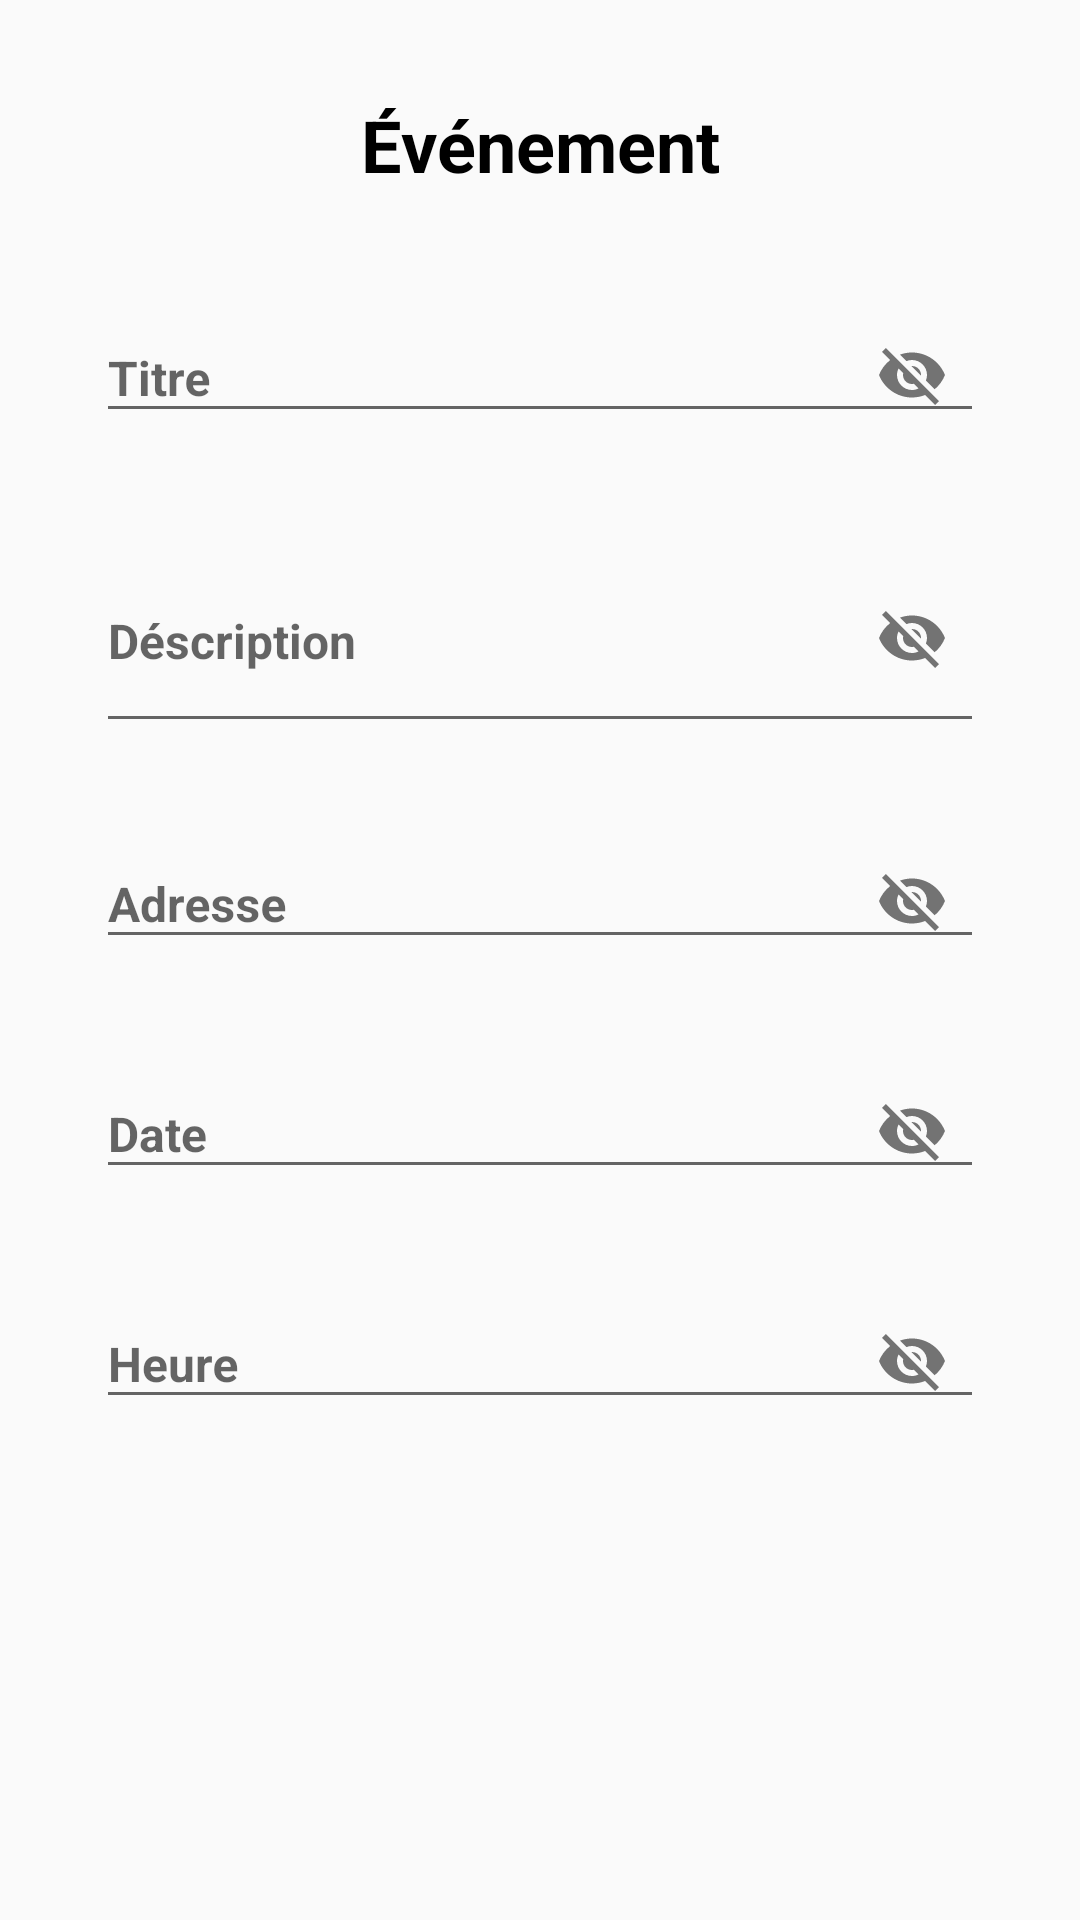

Android layout source for this screen:
<!-- AndroidManifest.xml: application theme AppTheme -->
<!-- res/layout/fragment_event_step0.xml -->
<?xml version="1.0" encoding="utf-8"?>
<ScrollView xmlns:android="http://schemas.android.com/apk/res/android"
    xmlns:app="http://schemas.android.com/apk/res-auto"
    xmlns:tools="http://schemas.android.com/tools"
    android:layout_width="match_parent"
    android:layout_height="match_parent"
    android:fillViewport="true"
    tools:context=".publication.evenement.fragments.EventStep0">

    <android.support.constraint.ConstraintLayout
        android:layout_width="match_parent"
        android:layout_height="match_parent">

        <TextView
            android:id="@+id/event"
            android:layout_width="0dp"
            android:layout_height="wrap_content"
            android:layout_marginStart="32dp"
            android:layout_marginTop="32dp"
            android:layout_marginEnd="32dp"
            android:text="Événement"
            android:textAlignment="center"
            android:textColor="@color/black"
            android:textSize="24sp"
            android:textStyle="bold"
            app:layout_constraintEnd_toEndOf="parent"
            app:layout_constraintStart_toStartOf="parent"
            app:layout_constraintTop_toTopOf="parent" />

        <android.support.design.widget.TextInputLayout
            android:id="@+id/title_event"
            android:layout_width="0dp"
            android:layout_height="wrap_content"
            android:layout_below="@id/besoin"
            android:layout_marginStart="32dp"
            android:layout_marginTop="24dp"
            android:layout_marginEnd="32dp"
            android:outlineSpotShadowColor="@color/blueBarColor"
            app:hintTextAppearance="@style/MyHintText"
            app:layout_constraintEnd_toEndOf="parent"
            app:layout_constraintHorizontal_bias="0.0"
            app:layout_constraintStart_toStartOf="parent"
            app:layout_constraintTop_toBottomOf="@+id/event"
            app:passwordToggleEnabled="true">

            <EditText
                android:id="@+id/title"
                android:layout_width="match_parent"
                android:layout_height="wrap_content"
                android:layout_centerHorizontal="true"
                android:layout_centerVertical="true"
                android:ems="10"
                android:hint="Titre"
                android:textSize="16sp"
                android:textStyle="bold"
                android:theme="@style/MyEditText"
                app:layout_constraintTop_toBottomOf="@+id/event" />
        </android.support.design.widget.TextInputLayout>

        <android.support.design.widget.TextInputLayout
            android:id="@+id/description_event"
            android:layout_width="0dp"
            android:layout_height="wrap_content"
            android:layout_marginStart="32dp"
            android:layout_marginTop="16dp"
            android:layout_marginEnd="32dp"
            app:hintTextAppearance="@style/MyHintText"
            app:layout_constraintEnd_toEndOf="parent"
            app:layout_constraintHorizontal_bias="0.0"
            app:layout_constraintStart_toStartOf="parent"
            app:layout_constraintTop_toBottomOf="@+id/title_event"
            app:passwordToggleEnabled="true">

            <EditText
                android:id="@+id/demande"
                android:layout_width="match_parent"
                android:layout_height="70dp"
                android:layout_centerHorizontal="true"
                android:layout_centerVertical="true"
                android:ems="10"
                android:hint="Déscription"
                android:textSize="16sp"
                android:textStyle="bold"
                android:theme="@style/MyEditText" />
        </android.support.design.widget.TextInputLayout>

        <android.support.design.widget.TextInputLayout
            android:id="@+id/adresse"
            android:layout_width="0dp"
            android:layout_height="wrap_content"
            android:layout_marginStart="32dp"
            android:layout_marginTop="16dp"
            android:layout_marginEnd="32dp"
            android:layout_weight="70"
            android:outlineSpotShadowColor="@color/blueBarColor"
            app:hintTextAppearance="@style/MyHintText"
            app:layout_constraintEnd_toEndOf="parent"
            app:layout_constraintStart_toStartOf="parent"
            app:layout_constraintTop_toBottomOf="@+id/description_event"
            app:passwordToggleEnabled="true">


            <EditText
                android:layout_width="match_parent"
                android:layout_height="wrap_content"
                android:layout_centerHorizontal="true"
                android:layout_centerVertical="true"
                android:ems="10"
                android:hint="Adresse"
                android:textSize="16sp"
                android:textStyle="bold"
                android:theme="@style/MyEditText" />
        </android.support.design.widget.TextInputLayout>

        <android.support.design.widget.TextInputLayout
            android:id="@+id/datePicker"
            android:layout_width="0dp"
            android:layout_height="wrap_content"
            android:layout_marginStart="32dp"
            android:layout_marginTop="16dp"
            android:layout_marginEnd="32dp"
            android:layout_weight="70"
            android:outlineSpotShadowColor="@color/blueBarColor"
            app:hintTextAppearance="@style/MyHintText"
            app:layout_constraintEnd_toEndOf="parent"
            app:layout_constraintStart_toStartOf="parent"
            app:layout_constraintTop_toBottomOf="@+id/adresse"
            app:passwordToggleEnabled="true">


            <EditText
                android:layout_width="match_parent"
                android:layout_height="wrap_content"
                android:layout_centerHorizontal="true"
                android:layout_centerVertical="true"
                android:ems="10"
                android:focusableInTouchMode="false"
                android:hint="Date"
                android:textSize="16sp"
                android:textStyle="bold"
                android:theme="@style/MyEditText" />
        </android.support.design.widget.TextInputLayout>

        <android.support.design.widget.TextInputLayout
            android:id="@+id/heurePicker"
            android:layout_width="0dp"
            android:layout_height="wrap_content"
            android:layout_marginStart="32dp"
            android:layout_marginTop="16dp"
            android:layout_marginEnd="32dp"
            android:layout_weight="70"
            android:outlineSpotShadowColor="@color/blueBarColor"
            app:hintTextAppearance="@style/MyHintText"
            app:layout_constraintEnd_toEndOf="parent"
            app:layout_constraintStart_toStartOf="parent"
            app:layout_constraintTop_toBottomOf="@+id/datePicker"
            app:passwordToggleEnabled="true">


            <EditText
                android:layout_width="match_parent"
                android:layout_height="wrap_content"
                android:layout_centerHorizontal="true"
                android:layout_centerVertical="true"
                android:ems="10"
                android:focusableInTouchMode="false"
                android:hint="Heure"
                android:textSize="16sp"
                android:textStyle="bold"
                android:theme="@style/MyEditText" />
        </android.support.design.widget.TextInputLayout>

    </android.support.constraint.ConstraintLayout>
</ScrollView>
<!-- resources referenced by this layout -->
<resources>
  <color name="black">#000000</color>
  <color name="blueBarColor">#81A4C2</color>
  <style name="MyEditText" parent="Theme.AppCompat.Light">
          <item name="colorControlActivated">@color/blueBarColor</item>
      </style>
  <style name="MyHintText" parent="TextAppearance.AppCompat.Small">
          <item name="android:textColor">@color/blueBarColor</item>
      </style>
  <style name="AppTheme" parent="Theme.AppCompat.Light.DarkActionBar">
          
          <item name="colorPrimary">@color/colorPrimary</item>
          <item name="colorPrimaryDark">@color/colorPrimaryDark</item>
          <item name="colorAccent">@color/colorAccent</item>
          <item name="windowActionBar">false</item>
          <item name="windowNoTitle">true</item>
      </style>
  <color name="colorPrimary">#008577</color>
  <color name="colorPrimaryDark">#81a4c2</color>
  <color name="colorAccent">#81a4c2</color>
</resources>
